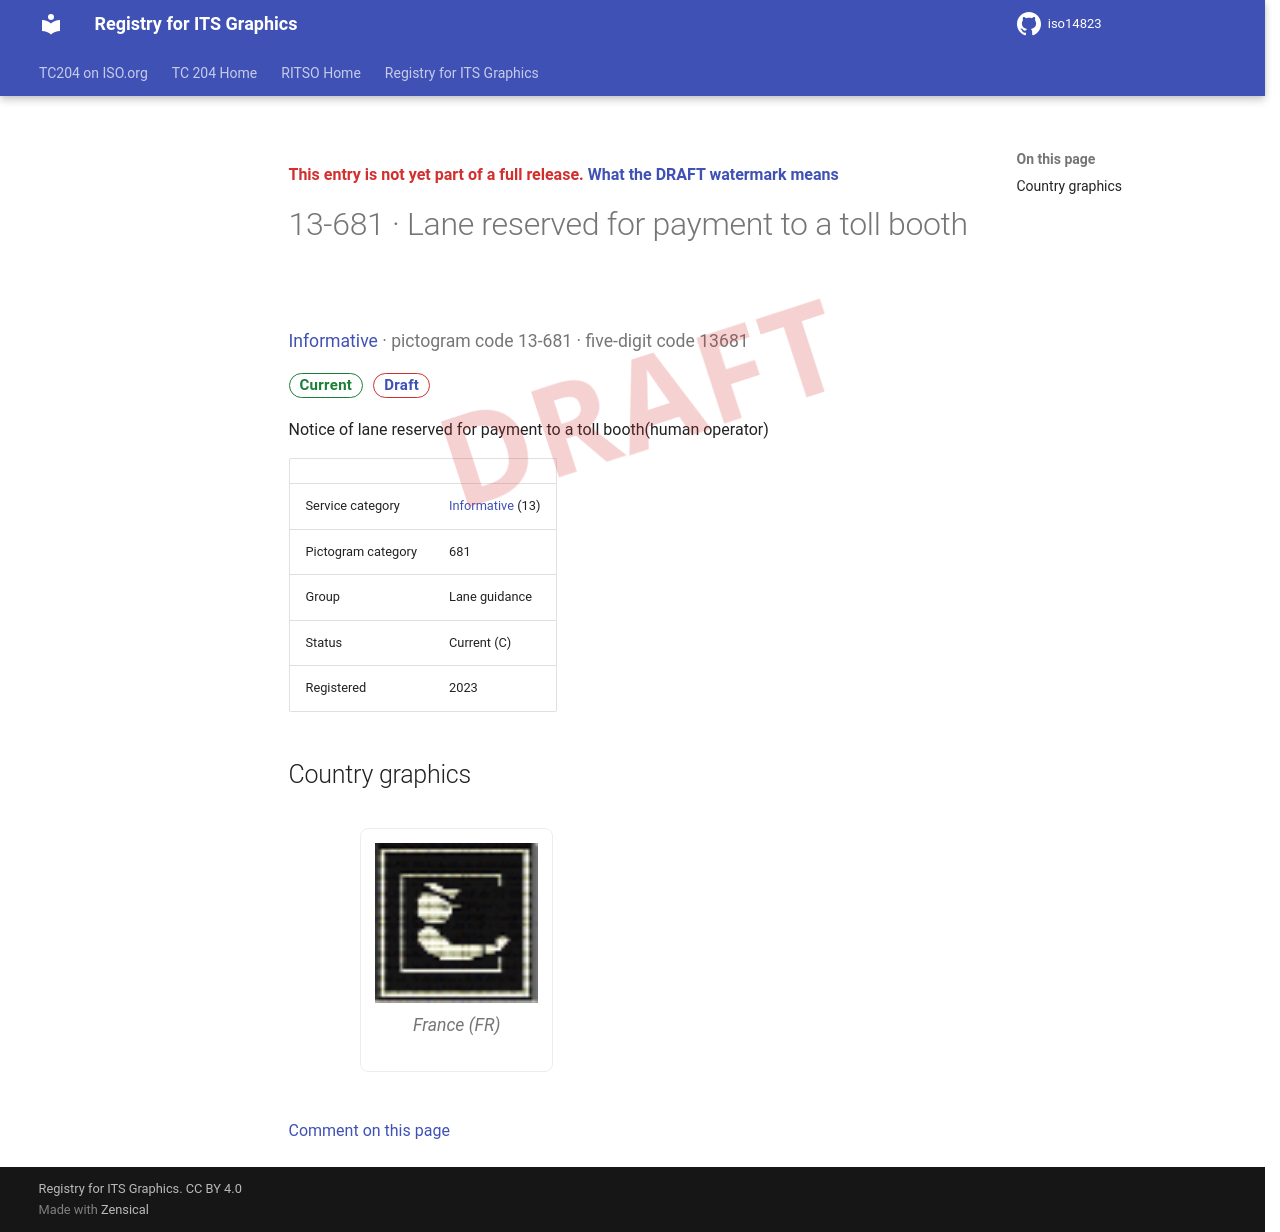

repository: k-vaughn/iso14823 · page: v0.1.0-alpha.1/signs/13-681/index.html · generator: mkdocs

<div class="draft4-watermark" aria-hidden="true"></div>

<p class="draft-note">This entry is not yet part of a full release. <a href="../#draft-watermark">What the DRAFT watermark means</a></p>

# 13-681 · Lane reserved for payment to a toll booth

<p class="sign-kicker"><a href="../categories/13/">Informative</a> · pictogram code 13-681 · five-digit code 13681</p>
<p class="sign-chips"><span class="chip chip-current">Current</span> <a class="chip chip-draft" href="../#draft-watermark">Draft</a></p>
<p>Notice of lane reserved for payment to a toll booth(human operator)</p>
| | |
| --- | --- |
| Service category | <a href="../categories/13/">Informative</a> (13) |
| Pictogram category | 681 |
| Group | Lane guidance |
| Status | Current (C) |
| Registered | 2023 |

## Country graphics

<div class="sign-grid">
<figure class="sign-card">
<img src="../graphics/fr/13-681.png" alt="France graphic for Lane reserved for payment to a toll booth (13-681)" loading="lazy">

<figcaption>France (FR)</figcaption>
</figure>
</div>

[Comment on this page](https://github.com/k-vaughn/iso14823/issues/new?template=page-feedback.yml&title=%5BPage+feedback%5D+13-681+%C2%B7+Lane+reserved+for+payment+to+a+toll+booth&page-title=13-681+%C2%B7+Lane+reserved+for+payment+to+a+toll+booth&page-path=signs%2F13-681.md)
